The GitHub repository Sree14hari/BridgeCrack-Segmentation contains a labelled image folder "dataset_final" with 3 categories: heavy crack, light crack, medium crack. Examples follow, each with its label.

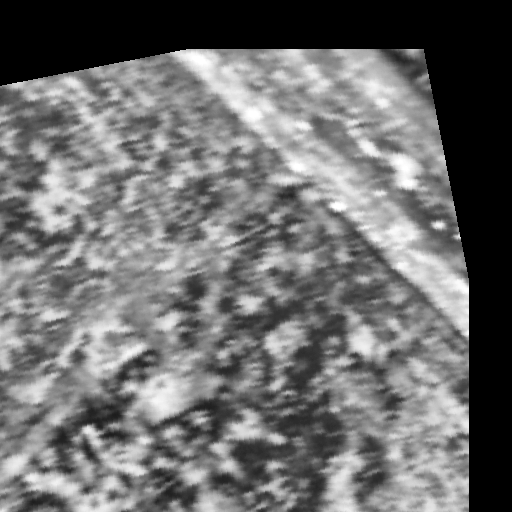
Label: heavy crack

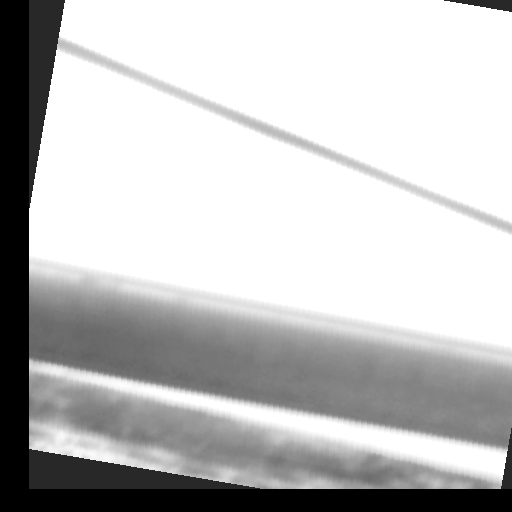
Label: light crack

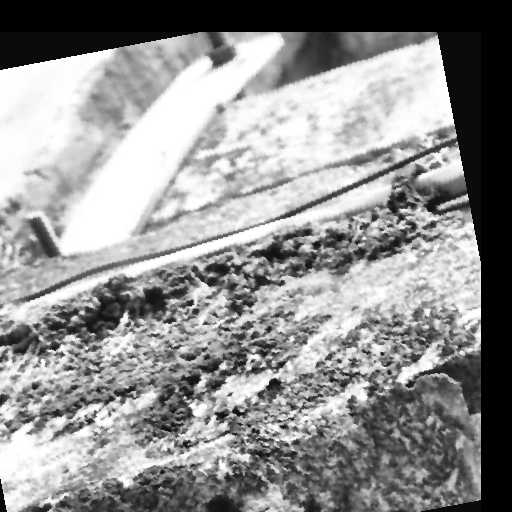
Label: heavy crack

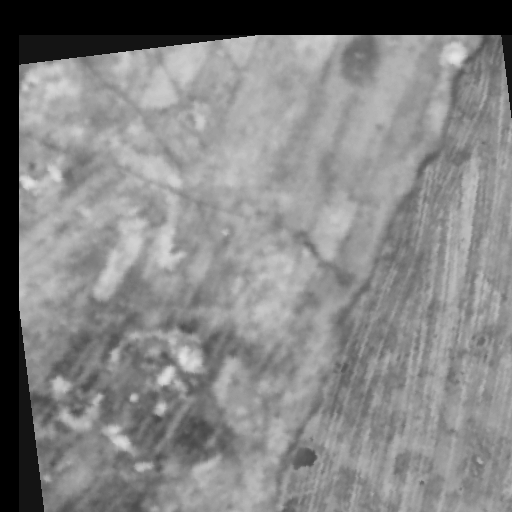
Label: medium crack

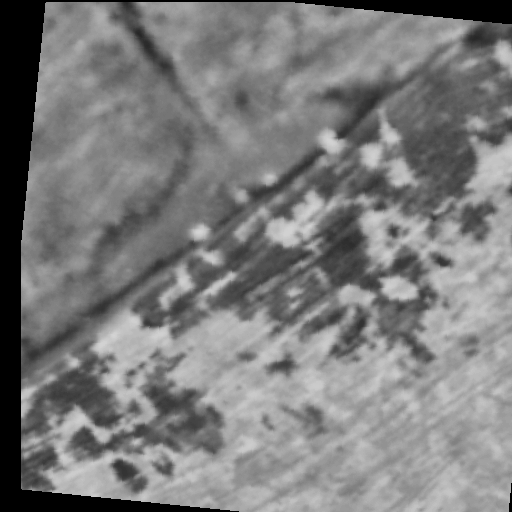
Label: light crack

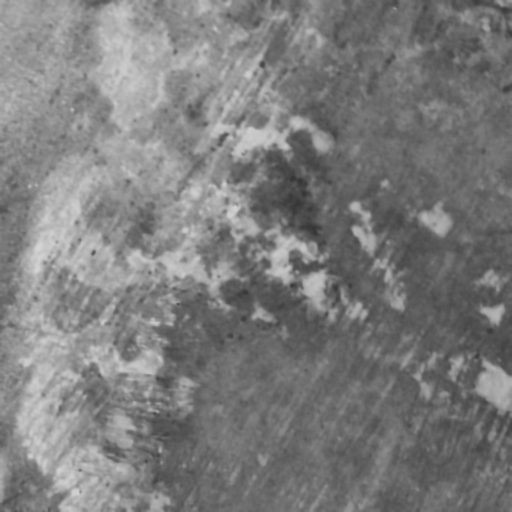
Label: medium crack
